Run: headless pygame with SDL's dummy video driver; simulated clock (each Clock.tick advances the game by its frame time, no real sleeping); random seed 0; keys injected as events and as key.get_pressed() state; no mouse input.
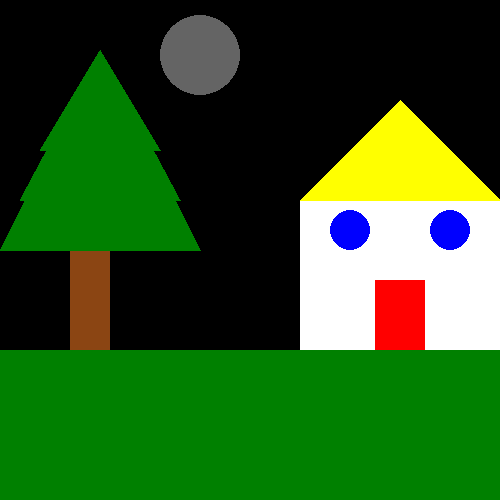
Frame 1 of 4 · flips 1–60 · no input
Frame 2 of 4 · flips 61–180 · tapped SPACE, RETURN · held RIGHT (→), D · screen unchanged from frame 1, image omitted
Frame 3 of 4 · flips 181–300 · held DOWN (↓), S · screen unchanged from frame 2, image omitted
Frame 4 of 4 · flips 301–420 · held LEFT (←), A, UP (↑), W · screen unchanged from frame 3, image omitted

The pygame program that drew these frames:

import sys
sys.path.append('C:\\Python312\\Lib\\site-packages')
import pygame

pygame.init()

SCREEN_WIDTH = 500
SCREEN_LENGTH = 500

screen = pygame.display.set_mode((SCREEN_WIDTH,SCREEN_LENGTH))
pygame.display.set_caption("House Drawing")
WHITE = (255, 255, 255)
BLUE = (0, 0, 255)
BROWN = (139, 69, 19)
YELLOW = (255, 255, 0)
BLACK = (0, 0, 0)
GRAY = (128, 128, 128)
RED = (255, 0, 0)
GREEN = (0, 128, 0)
GRAY = (100,100,100)


running = True
while running:
    for event in pygame.event.get():
        if event.type == pygame.QUIT:
            running = False

    screen.fill(BLACK)
    pygame.draw.rect(screen, WHITE, (300, 200, 200, 150)) 
    pygame.draw.polygon(screen, YELLOW, [(300, 200), (400, 100), (500, 200)])  
    pygame.draw.rect(screen, RED, (375, 280, 50, 70))
    pygame.draw.circle(screen, BLUE, (350, 230), 20)  
    pygame.draw.circle(screen, BLUE, (450, 230), 20) 
    pygame.draw.rect(screen, GREEN, (0, 350, 800, 750))  
    pygame.draw.rect(screen, BROWN, (70, 250, 40, 100)) 
    pygame.draw.polygon(screen, GREEN, [(0, 250), (100, 50), (200, 250)]) 
    pygame.draw.polygon(screen, GREEN, [(20, 200), (100, 50), (180, 200)])
    pygame.draw.polygon(screen, GREEN, [(40, 150), (100, 50), (160, 150)]) 
    pygame.draw.circle(screen, GRAY, (200, 55), 40)
    pygame.display.flip()

pygame.quit()
